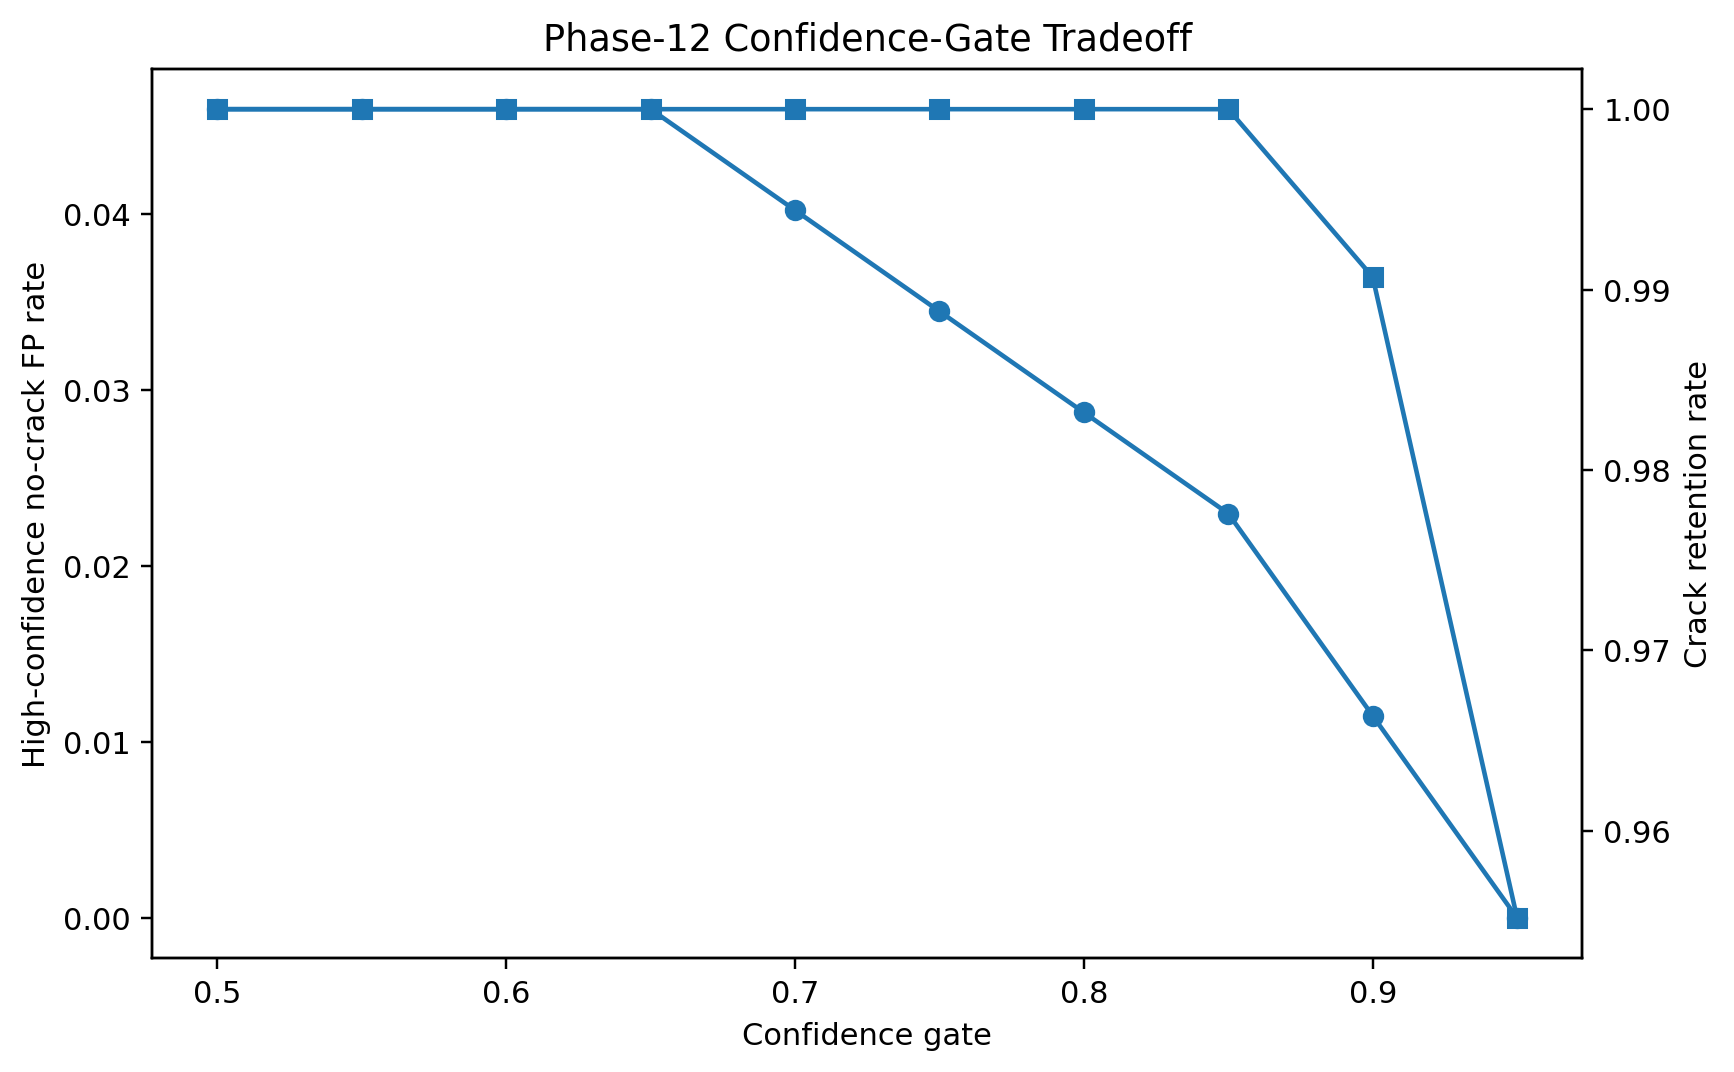

Data behind this chart, as committed beside it:
confidence_gate, high_conf_no_crack_fp_rate, crack_retention_rate, predicted_positive_rate
0.5, 0.04598, 1.0, 0.8776
0.55, 0.04598, 1.0, 0.8776
0.6, 0.04598, 1.0, 0.8776
0.65, 0.04598, 1.0, 0.8776
0.7, 0.04023, 1.0, 0.8768
0.75, 0.03448, 1.0, 0.8761
0.8, 0.02874, 1.0, 0.8754
0.85, 0.02299, 1.0, 0.8746
0.9, 0.01149, 0.9907, 0.865
0.95, 0.0, 0.9552, 0.8326
